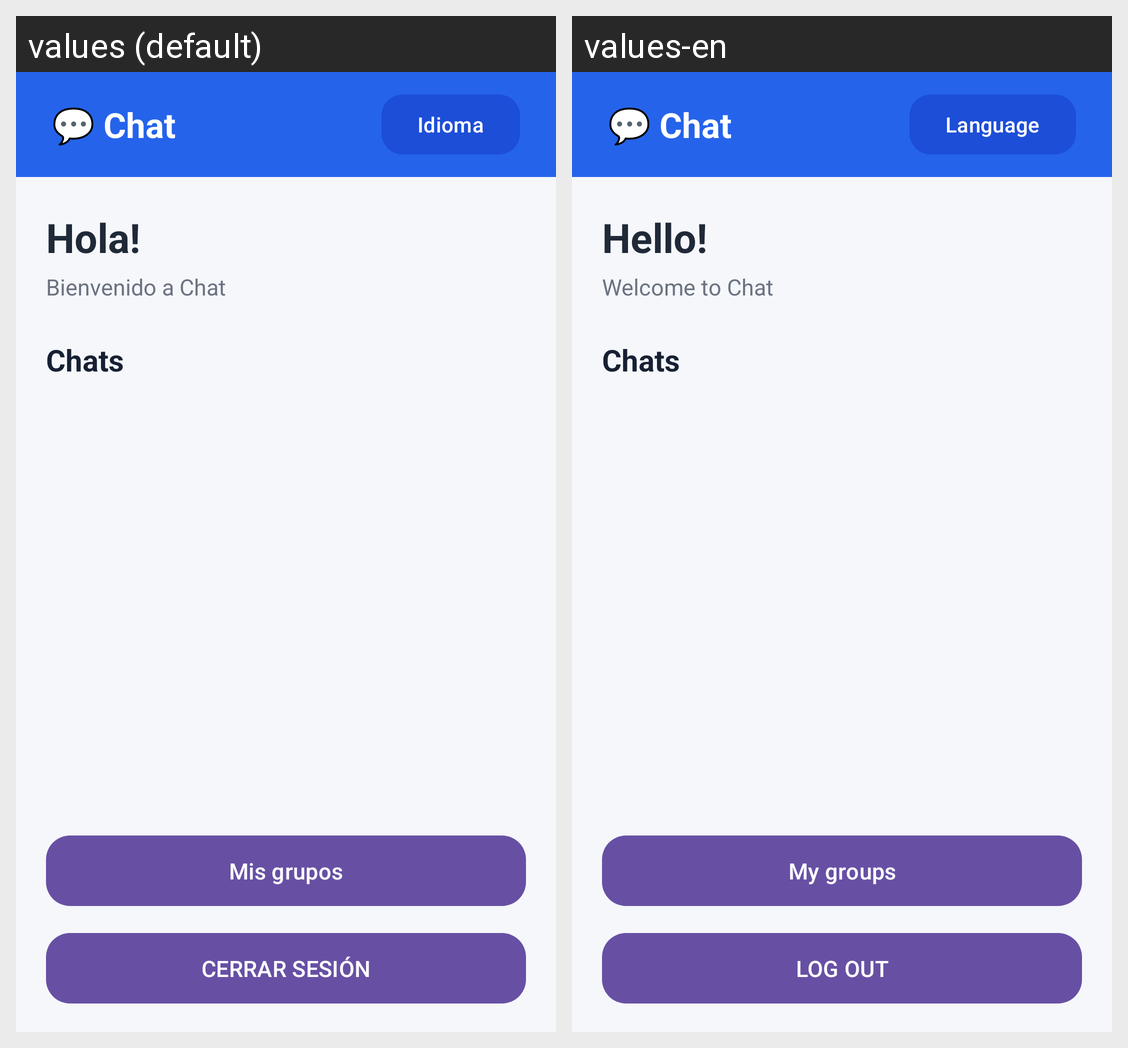

For this localized Android screen grid, give each drawn string resource with its value in every locale shown.
Android screen res/layout/activity_main.xml rendered under 2 locales, left to right: values (default), values-en. Device: Nexus 5 (rendered at 1080×1920; each locale shown at half size, 540×960, under a caption strip naming it); theme Theme.AppDispMov.
Strings drawn on this screen, with the default value and each locale's value (text and hints the layout hard-codes, and strings that could not be matched under every locale, appear in the picture but are not listed):

language
  values: Idioma
  values-en: Language

greeting
  values: Hola!
  values-en: Hello!

welcome_chat
  values: Bienvenido a Chat
  values-en: Welcome to Chat

my_groups
  values: Mis grupos
  values-en: My groups

logout
  values: CERRAR SESIÓN
  values-en: LOG OUT
